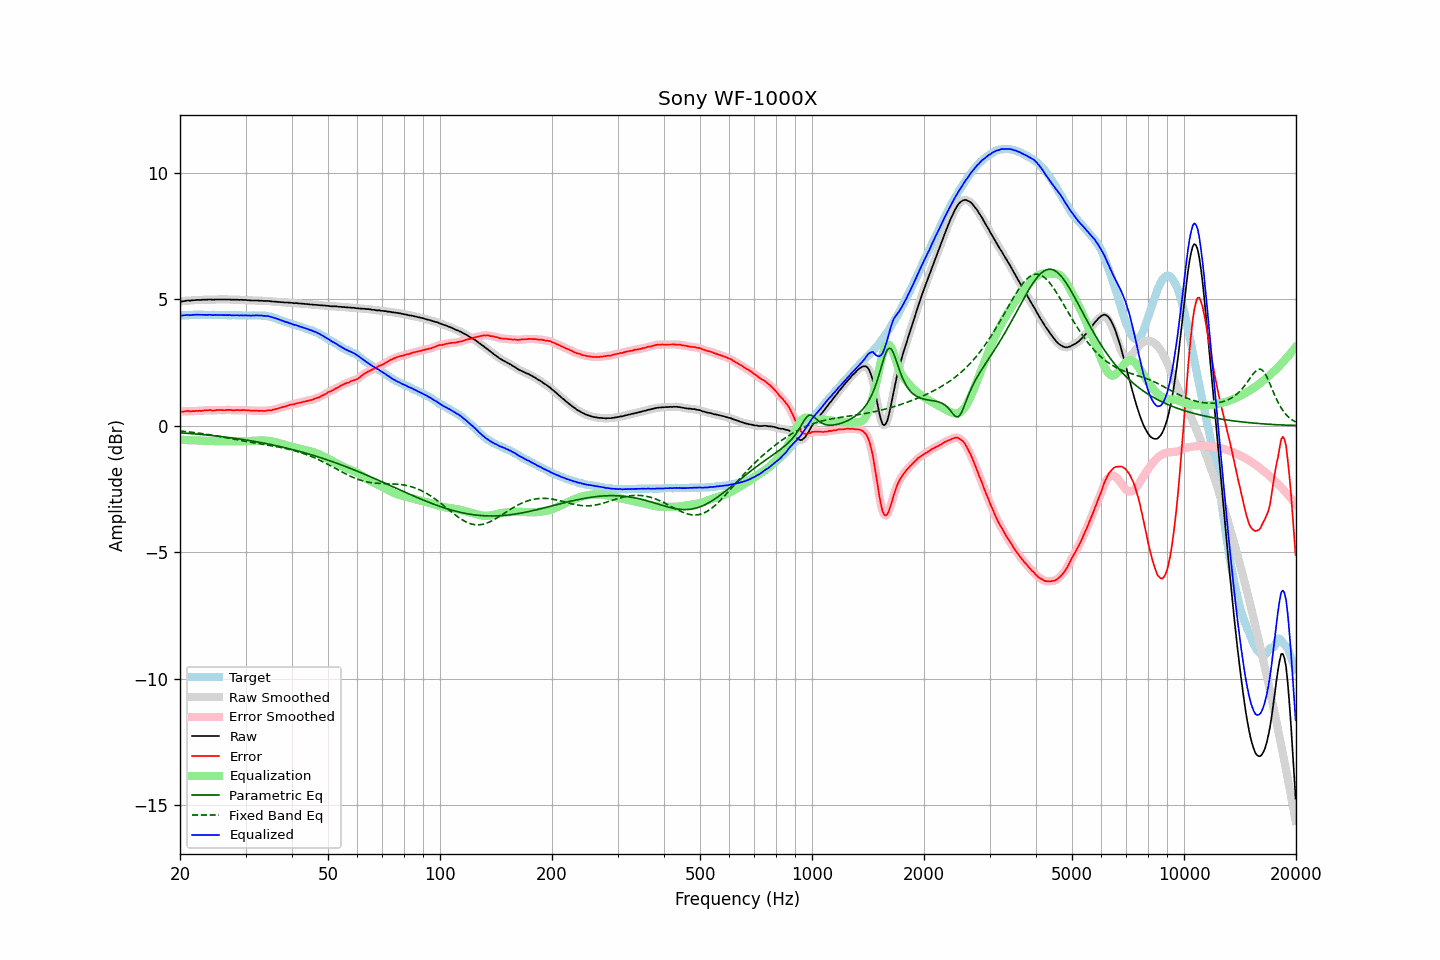

The table this chart was drawn from, first rows:
frequency, raw, error, smoothed, error_smoothed, equalization, parametric_eq, fixed_band_eq, equalized_raw, equalized_smoothed, target
20.00, 4.90, 0.55, 4.89, 0.54, -0.55, -0.28, -0.21, 4.34, 4.34, 4.35
20.20, 4.91, 0.56, 4.91, 0.55, -0.56, -0.29, -0.22, 4.35, 4.35, 4.35
20.40, 4.92, 0.56, 4.92, 0.56, -0.56, -0.29, -0.22, 4.36, 4.36, 4.36
20.61, 4.93, 0.57, 4.93, 0.57, -0.56, -0.30, -0.23, 4.36, 4.36, 4.36
20.81, 4.94, 0.58, 4.94, 0.58, -0.57, -0.30, -0.24, 4.37, 4.37, 4.36
21.02, 4.95, 0.59, 4.94, 0.58, -0.57, -0.30, -0.24, 4.37, 4.37, 4.36
21.23, 4.94, 0.57, 4.94, 0.58, -0.57, -0.31, -0.25, 4.36, 4.37, 4.37
21.44, 4.95, 0.57, 4.95, 0.57, -0.58, -0.31, -0.26, 4.37, 4.37, 4.38
21.66, 4.96, 0.58, 4.95, 0.57, -0.58, -0.32, -0.27, 4.38, 4.37, 4.38
21.87, 4.96, 0.57, 4.96, 0.58, -0.58, -0.32, -0.27, 4.38, 4.38, 4.39
22.09, 4.97, 0.59, 4.96, 0.58, -0.58, -0.33, -0.28, 4.39, 4.38, 4.38
22.31, 4.97, 0.58, 4.96, 0.58, -0.58, -0.34, -0.29, 4.38, 4.38, 4.39
22.54, 4.97, 0.59, 4.97, 0.59, -0.59, -0.34, -0.30, 4.38, 4.38, 4.38
22.76, 4.97, 0.58, 4.97, 0.59, -0.59, -0.35, -0.31, 4.38, 4.38, 4.38
22.99, 4.98, 0.59, 4.97, 0.59, -0.60, -0.35, -0.32, 4.38, 4.38, 4.38
23.22, 4.98, 0.60, 4.97, 0.60, -0.60, -0.36, -0.33, 4.38, 4.38, 4.37
23.45, 4.98, 0.60, 4.98, 0.60, -0.60, -0.36, -0.33, 4.38, 4.38, 4.37
23.69, 4.98, 0.60, 4.98, 0.61, -0.60, -0.37, -0.34, 4.37, 4.38, 4.37
23.92, 4.99, 0.61, 4.98, 0.61, -0.60, -0.38, -0.35, 4.38, 4.38, 4.37
24.16, 4.99, 0.61, 4.98, 0.61, -0.61, -0.38, -0.36, 4.38, 4.37, 4.37
24.40, 4.98, 0.60, 4.98, 0.60, -0.61, -0.39, -0.37, 4.37, 4.37, 4.38
24.65, 4.98, 0.60, 4.98, 0.60, -0.61, -0.40, -0.39, 4.37, 4.37, 4.38
24.89, 4.99, 0.61, 4.98, 0.61, -0.61, -0.40, -0.40, 4.38, 4.37, 4.38
25.14, 4.99, 0.62, 4.99, 0.61, -0.61, -0.41, -0.41, 4.38, 4.37, 4.37
25.39, 4.99, 0.62, 4.99, 0.62, -0.61, -0.42, -0.42, 4.37, 4.37, 4.37
25.65, 4.99, 0.62, 4.99, 0.62, -0.61, -0.43, -0.43, 4.37, 4.37, 4.37
25.91, 4.99, 0.62, 4.99, 0.62, -0.62, -0.43, -0.44, 4.37, 4.37, 4.37
26.16, 4.99, 0.61, 4.99, 0.61, -0.62, -0.44, -0.45, 4.37, 4.37, 4.37
26.43, 4.99, 0.61, 4.99, 0.62, -0.62, -0.45, -0.46, 4.37, 4.37, 4.37
26.69, 4.99, 0.62, 4.99, 0.62, -0.62, -0.46, -0.48, 4.37, 4.37, 4.36
26.96, 4.99, 0.62, 4.99, 0.62, -0.62, -0.46, -0.49, 4.37, 4.37, 4.36
27.23, 4.99, 0.63, 4.98, 0.62, -0.62, -0.47, -0.50, 4.37, 4.37, 4.36
27.50, 4.98, 0.62, 4.98, 0.62, -0.62, -0.48, -0.51, 4.36, 4.36, 4.36
27.77, 4.98, 0.61, 4.98, 0.61, -0.62, -0.49, -0.53, 4.36, 4.36, 4.37
28.05, 4.98, 0.61, 4.98, 0.61, -0.62, -0.50, -0.54, 4.36, 4.36, 4.37
28.33, 4.98, 0.62, 4.97, 0.61, -0.61, -0.51, -0.55, 4.36, 4.36, 4.36
28.62, 4.98, 0.62, 4.97, 0.61, -0.61, -0.52, -0.56, 4.36, 4.36, 4.35
28.90, 4.97, 0.60, 4.97, 0.61, -0.61, -0.53, -0.57, 4.35, 4.36, 4.36
29.19, 4.98, 0.61, 4.97, 0.61, -0.61, -0.54, -0.59, 4.36, 4.36, 4.36
29.48, 4.97, 0.62, 4.97, 0.61, -0.61, -0.55, -0.60, 4.35, 4.36, 4.35
29.78, 4.97, 0.62, 4.97, 0.62, -0.61, -0.56, -0.61, 4.36, 4.36, 4.35
30.08, 4.97, 0.61, 4.96, 0.61, -0.61, -0.57, -0.62, 4.36, 4.35, 4.36
30.38, 4.96, 0.61, 4.96, 0.61, -0.61, -0.58, -0.63, 4.35, 4.35, 4.35
30.68, 4.96, 0.60, 4.95, 0.60, -0.60, -0.59, -0.65, 4.35, 4.35, 4.35
30.99, 4.95, 0.59, 4.95, 0.60, -0.60, -0.60, -0.66, 4.35, 4.35, 4.35
31.30, 4.95, 0.60, 4.95, 0.59, -0.60, -0.61, -0.67, 4.35, 4.35, 4.35
31.61, 4.95, 0.59, 4.95, 0.59, -0.59, -0.62, -0.68, 4.35, 4.35, 4.36
31.93, 4.95, 0.60, 4.95, 0.59, -0.59, -0.63, -0.69, 4.36, 4.36, 4.35
32.24, 4.95, 0.59, 4.94, 0.59, -0.59, -0.64, -0.70, 4.36, 4.36, 4.35
32.57, 4.94, 0.58, 4.94, 0.59, -0.59, -0.65, -0.71, 4.35, 4.35, 4.35
32.89, 4.94, 0.59, 4.94, 0.59, -0.59, -0.66, -0.72, 4.35, 4.35, 4.35
33.22, 4.94, 0.59, 4.93, 0.58, -0.59, -0.68, -0.73, 4.35, 4.35, 4.35
33.55, 4.93, 0.58, 4.93, 0.58, -0.59, -0.69, -0.74, 4.34, 4.34, 4.34
33.89, 4.93, 0.58, 4.93, 0.59, -0.59, -0.70, -0.75, 4.34, 4.34, 4.34
34.23, 4.93, 0.60, 4.93, 0.60, -0.59, -0.71, -0.76, 4.33, 4.33, 4.33
34.57, 4.93, 0.61, 4.92, 0.60, -0.60, -0.73, -0.77, 4.33, 4.32, 4.32
34.92, 4.92, 0.61, 4.92, 0.61, -0.61, -0.74, -0.78, 4.31, 4.31, 4.30
35.27, 4.91, 0.61, 4.91, 0.62, -0.62, -0.75, -0.80, 4.29, 4.29, 4.30
35.62, 4.91, 0.64, 4.90, 0.63, -0.63, -0.77, -0.81, 4.27, 4.27, 4.27
35.97, 4.90, 0.64, 4.90, 0.64, -0.65, -0.78, -0.82, 4.25, 4.25, 4.25
... 635 more rows
